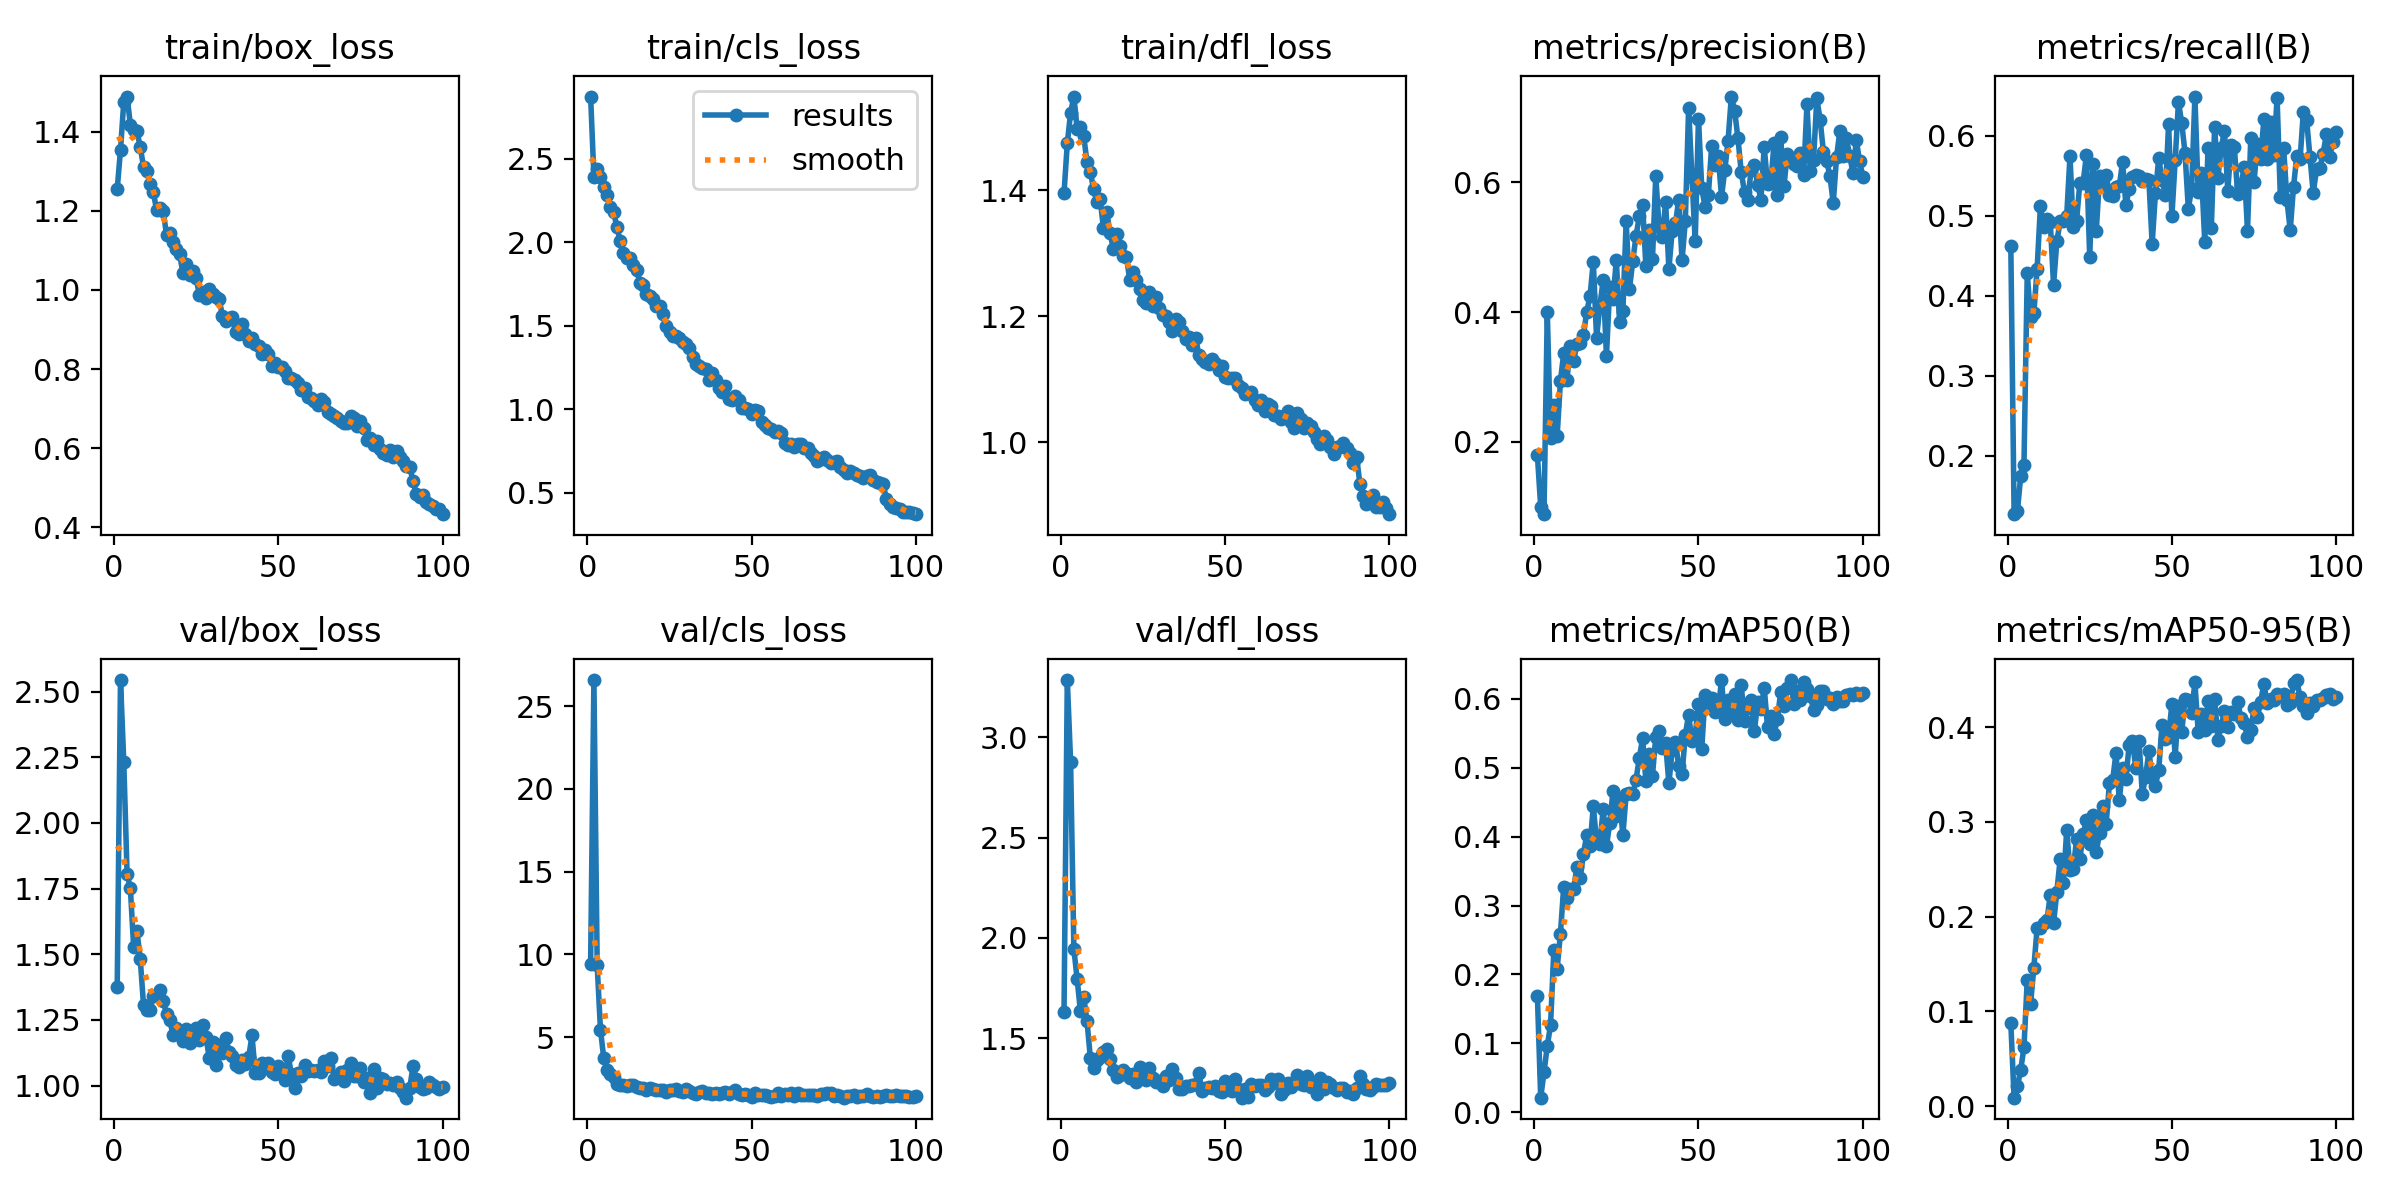

Data behind this chart, as committed beside it:
epoch, train/box_loss, train/cls_loss, train/dfl_loss, metrics/precision(B), metrics/recall(B), metrics/mAP50(B), metrics/mAP50-95(B), val/box_loss, val/cls_loss, val/dfl_loss, lr/pg0, lr/pg1, lr/pg2
1, 1.255, 2.871, 1.395, 0.179, 0.4621, 0.1681, 0.08748, 1.375, 9.425, 1.63, 0.0004092, 0.0004092, 0.0004092
2, 1.354, 2.392, 1.475, 0.09994, 0.1273, 0.02114, 0.00881, 2.544, 26.59, 3.286, 0.0008177, 0.0008177, 0.0008177
3, 1.476, 2.436, 1.523, 0.08852, 0.1307, 0.05791, 0.0209, 2.231, 9.331, 2.88, 0.001218, 0.001218, 0.001218
4, 1.489, 2.39, 1.549, 0.4009, 0.1744, 0.09606, 0.03807, 1.806, 5.433, 1.945, 0.001213, 0.001213, 0.001213
5, 1.418, 2.329, 1.498, 0.2062, 0.1892, 0.1267, 0.06193, 1.751, 3.728, 1.794, 0.0012, 0.0012, 0.0012
6, 1.406, 2.283, 1.501, 0.2573, 0.4281, 0.236, 0.1333, 1.527, 3.009, 1.633, 0.001188, 0.001188, 0.001188
7, 1.401, 2.208, 1.486, 0.209, 0.3733, 0.2085, 0.1073, 1.589, 2.791, 1.707, 0.001176, 0.001176, 0.001176
8, 1.362, 2.179, 1.445, 0.2937, 0.378, 0.2592, 0.1459, 1.483, 2.611, 1.584, 0.001163, 0.001163, 0.001163
9, 1.312, 2.091, 1.43, 0.3367, 0.4336, 0.3272, 0.1878, 1.307, 2.173, 1.403, 0.001151, 0.001151, 0.001151
10, 1.3, 2.007, 1.401, 0.296, 0.5115, 0.3105, 0.1882, 1.286, 2.102, 1.351, 0.001139, 0.001139, 0.001139
11, 1.267, 1.936, 1.381, 0.3474, 0.4864, 0.3242, 0.1936, 1.286, 2.072, 1.391, 0.001126, 0.001126, 0.001126
12, 1.247, 1.908, 1.386, 0.324, 0.4963, 0.3246, 0.196, 1.343, 2.052, 1.408, 0.001114, 0.001114, 0.001114
13, 1.201, 1.905, 1.34, 0.3506, 0.4923, 0.3553, 0.223, 1.345, 2.124, 1.432, 0.001102, 0.001102, 0.001102
14, 1.206, 1.866, 1.366, 0.3525, 0.4135, 0.3401, 0.193, 1.365, 2.085, 1.444, 0.001089, 0.001089, 0.001089
15, 1.199, 1.832, 1.332, 0.365, 0.4679, 0.3746, 0.226, 1.323, 1.994, 1.395, 0.001077, 0.001077, 0.001077
16, 1.139, 1.758, 1.307, 0.4005, 0.4927, 0.4027, 0.2605, 1.272, 1.915, 1.342, 0.001064, 0.001064, 0.001064
17, 1.144, 1.744, 1.331, 0.4244, 0.4939, 0.3863, 0.2352, 1.25, 1.924, 1.306, 0.001052, 0.001052, 0.001052
18, 1.121, 1.691, 1.312, 0.4778, 0.4995, 0.4441, 0.2911, 1.191, 1.827, 1.317, 0.00104, 0.00104, 0.00104
19, 1.105, 1.679, 1.296, 0.36, 0.5741, 0.3925, 0.2496, 1.221, 1.907, 1.34, 0.001027, 0.001027, 0.001027
20, 1.09, 1.662, 1.295, 0.4099, 0.486, 0.3892, 0.2508, 1.201, 1.87, 1.328, 0.001015, 0.001015, 0.001015
21, 1.042, 1.62, 1.257, 0.4489, 0.4934, 0.4401, 0.2815, 1.171, 1.782, 1.302, 0.001002, 0.001002, 0.001002
22, 1.065, 1.616, 1.27, 0.3326, 0.5411, 0.3857, 0.2611, 1.214, 1.771, 1.319, 0.0009901, 0.0009901, 0.0009901
23, 1.038, 1.57, 1.258, 0.4381, 0.5412, 0.4199, 0.287, 1.162, 1.827, 1.282, 0.0009778, 0.0009778, 0.0009778
24, 1.047, 1.497, 1.244, 0.4198, 0.5755, 0.4663, 0.3018, 1.198, 1.671, 1.357, 0.0009654, 0.0009654, 0.0009654
25, 1.029, 1.463, 1.227, 0.4805, 0.4483, 0.4297, 0.2764, 1.221, 1.77, 1.323, 0.000953, 0.000953, 0.000953
26, 0.9878, 1.437, 1.221, 0.3841, 0.5644, 0.4533, 0.3072, 1.173, 1.807, 1.293, 0.0009406, 0.0009406, 0.0009406
27, 0.9943, 1.437, 1.238, 0.402, 0.4813, 0.4027, 0.2678, 1.23, 1.861, 1.352, 0.0009283, 0.0009283, 0.0009283
28, 0.9787, 1.428, 1.217, 0.5402, 0.5489, 0.4613, 0.2887, 1.184, 1.729, 1.303, 0.0009159, 0.0009159, 0.0009159
29, 1.003, 1.401, 1.23, 0.4354, 0.5375, 0.4637, 0.3172, 1.105, 1.673, 1.281, 0.0009035, 0.0009035, 0.0009035
30, 0.9897, 1.389, 1.213, 0.4787, 0.5509, 0.4616, 0.298, 1.167, 1.848, 1.284, 0.0008911, 0.0008911, 0.0008911
31, 0.9826, 1.365, 1.202, 0.5173, 0.5256, 0.4828, 0.3409, 1.079, 1.733, 1.262, 0.0008787, 0.0008787, 0.0008787
32, 0.9771, 1.31, 1.2, 0.5476, 0.5243, 0.5142, 0.3442, 1.155, 1.63, 1.311, 0.0008664, 0.0008664, 0.0008664
33, 0.9352, 1.273, 1.192, 0.5657, 0.5353, 0.5429, 0.373, 1.125, 1.557, 1.293, 0.000854, 0.000854, 0.000854
34, 0.9214, 1.26, 1.177, 0.4707, 0.5364, 0.4806, 0.3229, 1.183, 1.682, 1.344, 0.0008416, 0.0008416, 0.0008416
35, 0.9278, 1.246, 1.197, 0.5272, 0.5672, 0.5207, 0.3568, 1.128, 1.712, 1.301, 0.0008293, 0.0008293, 0.0008293
36, 0.9314, 1.244, 1.191, 0.4817, 0.5135, 0.4887, 0.3455, 1.114, 1.62, 1.249, 0.0008169, 0.0008169, 0.0008169
37, 0.8925, 1.175, 1.177, 0.6101, 0.533, 0.5451, 0.3809, 1.078, 1.647, 1.248, 0.0008045, 0.0008045, 0.0008045
38, 0.8882, 1.219, 1.164, 0.5317, 0.5488, 0.553, 0.3851, 1.073, 1.535, 1.261, 0.0007921, 0.0007921, 0.0007921
39, 0.9131, 1.177, 1.167, 0.5156, 0.551, 0.5283, 0.3574, 1.097, 1.613, 1.263, 0.0007797, 0.0007797, 0.0007797
40, 0.8882, 1.128, 1.155, 0.5695, 0.5496, 0.5357, 0.3854, 1.083, 1.58, 1.265, 0.0007674, 0.0007674, 0.0007674
41, 0.8701, 1.106, 1.166, 0.4664, 0.5427, 0.4775, 0.3295, 1.108, 1.632, 1.272, 0.000755, 0.000755, 0.000755
42, 0.8778, 1.139, 1.139, 0.5256, 0.5459, 0.5258, 0.3476, 1.191, 1.681, 1.326, 0.0007426, 0.0007426, 0.0007426
43, 0.864, 1.062, 1.133, 0.5367, 0.5446, 0.5371, 0.3746, 1.046, 1.559, 1.237, 0.0007302, 0.0007302, 0.0007302
44, 0.8583, 1.053, 1.127, 0.5735, 0.4649, 0.5023, 0.3473, 1.046, 1.654, 1.253, 0.0007179, 0.0007179, 0.0007179
45, 0.839, 1.078, 1.124, 0.4798, 0.5282, 0.4912, 0.3384, 1.085, 1.79, 1.255, 0.0007055, 0.0007055, 0.0007055
46, 0.8474, 1.055, 1.132, 0.5412, 0.5719, 0.5479, 0.3553, 1.069, 1.58, 1.249, 0.0006931, 0.0006931, 0.0006931
47, 0.8377, 1.008, 1.126, 0.7149, 0.5445, 0.5773, 0.4023, 1.086, 1.507, 1.261, 0.0006808, 0.0006808, 0.0006808
48, 0.8081, 1.01, 1.114, 0.6091, 0.5258, 0.5383, 0.3874, 1.051, 1.544, 1.236, 0.0006684, 0.0006684, 0.0006684
49, 0.814, 1.001, 1.122, 0.5092, 0.6147, 0.5474, 0.3901, 1.046, 1.518, 1.23, 0.000656, 0.000656, 0.000656
50, 0.8041, 0.9731, 1.103, 0.6983, 0.4992, 0.5927, 0.4246, 1.073, 1.398, 1.286, 0.0006436, 0.0006436, 0.0006436
51, 0.8042, 0.9952, 1.103, 0.5908, 0.5692, 0.5279, 0.3689, 1.062, 1.641, 1.245, 0.0006312, 0.0006312, 0.0006312
52, 0.796, 0.9925, 1.103, 0.5623, 0.6419, 0.6053, 0.4222, 1.021, 1.472, 1.234, 0.0006189, 0.0006189, 0.0006189
53, 0.7783, 0.9224, 1.102, 0.5806, 0.6154, 0.5946, 0.395, 1.114, 1.476, 1.299, 0.0006065, 0.0006065, 0.0006065
54, 0.7785, 0.904, 1.091, 0.6558, 0.5784, 0.601, 0.4302, 1.043, 1.468, 1.245, 0.0005941, 0.0005941, 0.0005941
55, 0.7718, 0.8876, 1.086, 0.6275, 0.5085, 0.5813, 0.4285, 0.9909, 1.435, 1.203, 0.0005818, 0.0005818, 0.0005818
56, 0.7644, 0.8791, 1.076, 0.641, 0.5339, 0.5825, 0.4152, 1.049, 1.404, 1.248, 0.0005694, 0.0005694, 0.0005694
57, 0.7481, 0.8625, 1.079, 0.5779, 0.6487, 0.6272, 0.4475, 1.036, 1.414, 1.208, 0.000557, 0.000557, 0.000557
58, 0.7514, 0.8689, 1.079, 0.6188, 0.5297, 0.5702, 0.3955, 1.08, 1.595, 1.27, 0.0005446, 0.0005446, 0.0005446
59, 0.7283, 0.8575, 1.067, 0.6642, 0.5538, 0.5979, 0.4138, 1.056, 1.432, 1.262, 0.0005322, 0.0005322, 0.0005322
60, 0.726, 0.8003, 1.06, 0.7323, 0.4671, 0.5782, 0.3971, 1.059, 1.544, 1.264, 0.0005199, 0.0005199, 0.0005199
... 40 more rows
